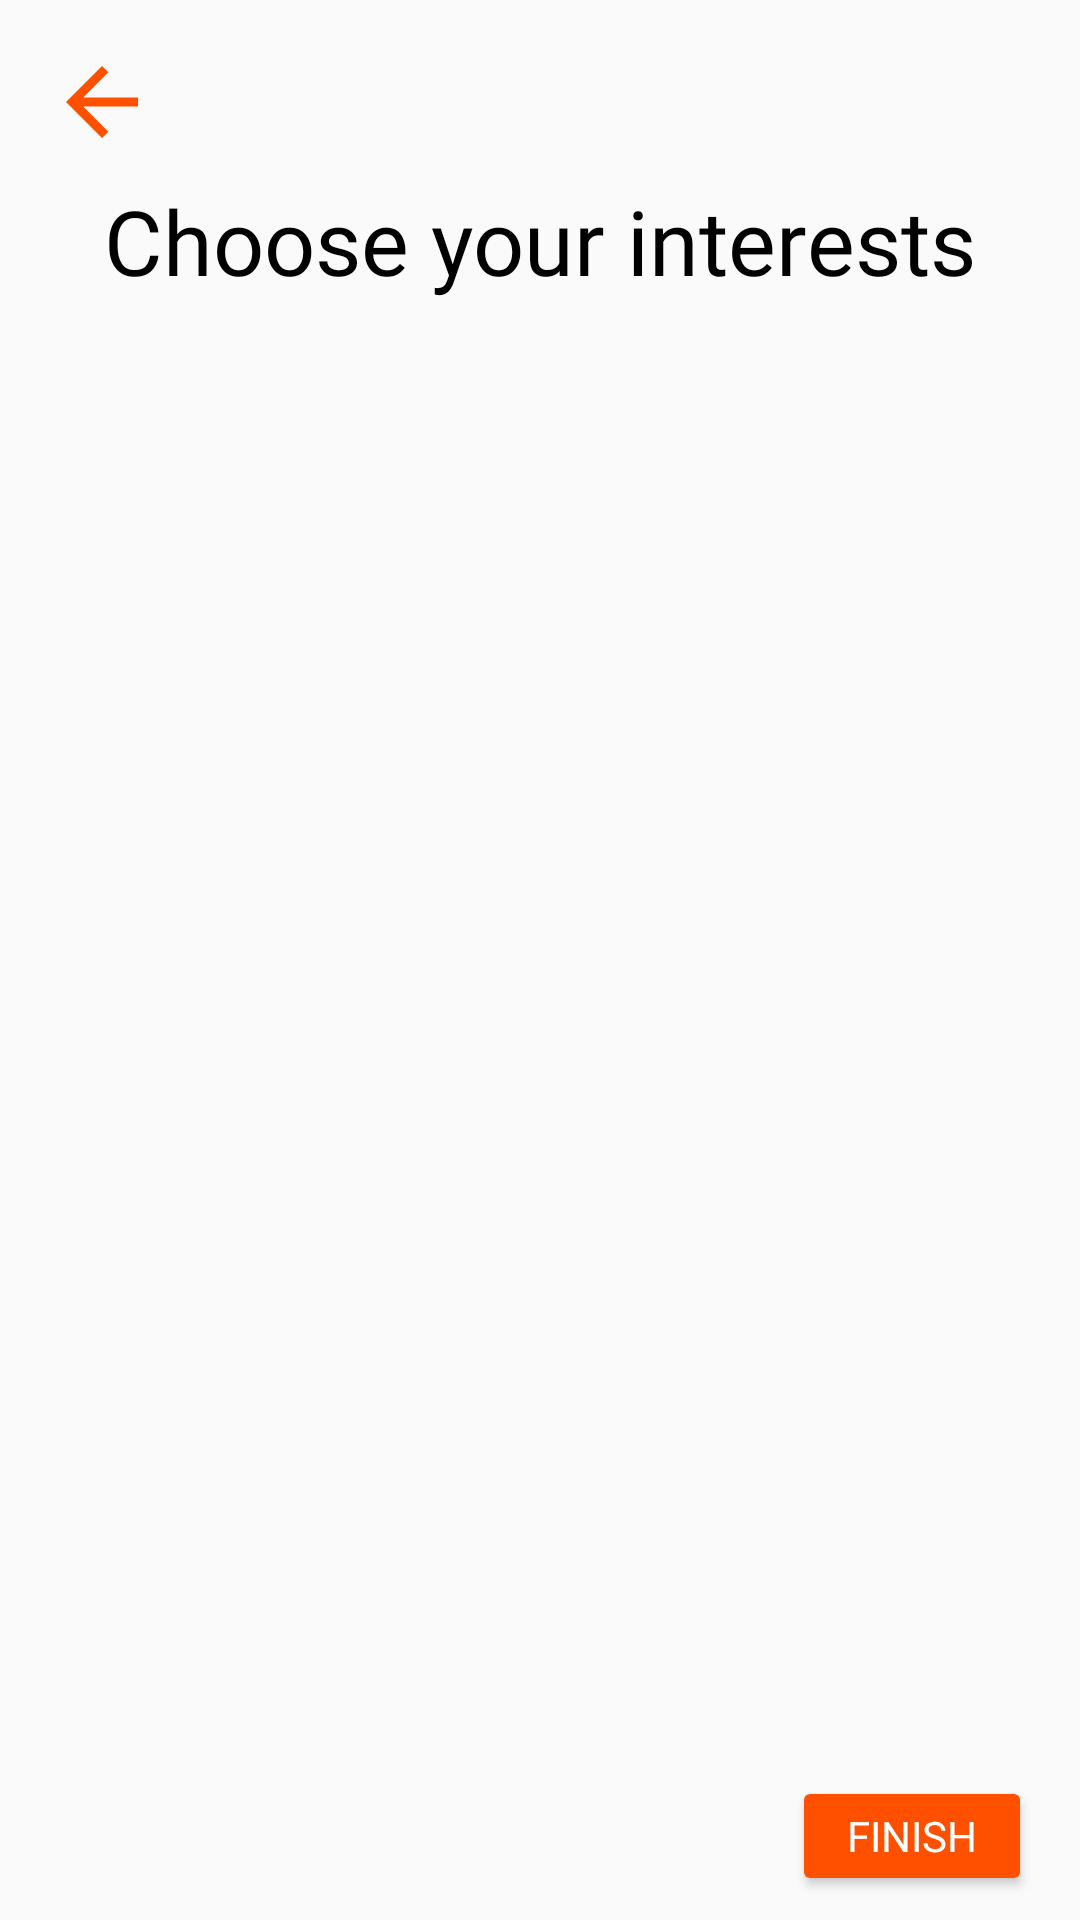

Android layout source for this screen:
<!-- AndroidManifest.xml: application theme AppTheme -->
<!-- res/layout/activity_user_clubs.xml -->
<?xml version="1.0" encoding="utf-8"?>
<androidx.constraintlayout.widget.ConstraintLayout xmlns:android="http://schemas.android.com/apk/res/android"
    android:id="@+id/activity_user_clubs_constrainLayout"
    xmlns:app="http://schemas.android.com/apk/res-auto"
    xmlns:tools="http://schemas.android.com/tools"
    android:layout_width="match_parent"
    android:layout_height="match_parent"
    tools:context=".userDetails.UserClubsActivity">

    <ProgressBar
        android:id="@+id/progressBar"
        android:visibility="gone"
        style="?android:attr/progressBarStyle"
        android:layout_width="wrap_content"
        android:layout_height="wrap_content"
        app:layout_constraintBottom_toBottomOf="parent"
        app:layout_constraintEnd_toEndOf="parent"
        app:layout_constraintStart_toStartOf="parent"
        app:layout_constraintTop_toTopOf="parent" />

    <ImageView
        android:id="@+id/imageView"
        android:layout_width="wrap_content"
        android:layout_height="wrap_content"
        android:layout_marginStart="16dp"
        android:layout_marginTop="16dp"
        app:layout_constraintStart_toStartOf="parent"
        app:layout_constraintTop_toTopOf="parent"
        app:srcCompat="@drawable/ic_arrow_back_black_36dp" />

    <TextView
        android:id="@+id/textView"
        android:layout_width="wrap_content"
        android:layout_height="wrap_content"
        android:fontFamily="@font/raleway_extrabold"
        android:text="Choose your interests"
        android:textAlignment="gravity"
        android:textColor="#000000"
        android:textSize="30sp"
        app:layout_constraintBottom_toBottomOf="parent"
        app:layout_constraintEnd_toEndOf="parent"
        app:layout_constraintStart_toStartOf="parent"
        app:layout_constraintTop_toTopOf="parent"
        app:layout_constraintVertical_bias=".10" />

    <ScrollView
        android:id="@+id/activity_user_clubs_scrollView"
        android:layout_width="match_parent"
        android:layout_height="0dp"
        android:layout_marginTop="8dp"
        android:layout_marginBottom="8dp"
        app:layout_constraintBottom_toTopOf="@+id/button2"
        app:layout_constraintEnd_toEndOf="parent"
        app:layout_constraintStart_toStartOf="parent"
        app:layout_constraintTop_toBottomOf="@+id/textView">

        <LinearLayout
            android:id="@+id/activity_user_clubs_linearLayout"
            android:layout_width="match_parent"
            android:layout_height="match_parent"
            android:layout_marginTop="16dp"
            android:layout_marginBottom="16dp"
            android:orientation="vertical"
            app:layout_constraintBottom_toTopOf="@+id/activity_user_clubs_scrollView"
            app:layout_constraintEnd_toEndOf="parent"
            app:layout_constraintStart_toStartOf="parent"
            app:layout_constraintTop_toBottomOf="@+id/activity_user_clubs_scrollView" />
    </ScrollView>


    <Button
        android:id="@+id/button2"
        style="@style/Widget.AppCompat.Button.Colored"
        android:layout_width="80dp"
        android:layout_height="40dp"
        android:layout_marginEnd="16dp"
        android:layout_marginBottom="8dp"
        android:fontFamily="@font/raleway"
        android:text="Finish"
        android:textColor="#FFFFFF"
        app:layout_constraintBottom_toBottomOf="parent"
        app:layout_constraintEnd_toEndOf="parent" />

    <ImageView
        android:id="@+id/loading"
        android:layout_width="wrap_content"
        android:layout_height="wrap_content"
        android:visibility="invisible"
        app:layout_constraintBottom_toBottomOf="parent"
        app:layout_constraintEnd_toEndOf="parent"
        app:layout_constraintStart_toStartOf="@+id/activity_user_clubs_scrollView"
        app:layout_constraintTop_toTopOf="parent"
        app:srcCompat="@drawable/ic_more_horiz_40dp" />


    <TextView
        android:id="@+id/pleaseWait"
        android:layout_width="wrap_content"
        android:layout_height="wrap_content"
        android:fontFamily="@font/raleway"
        android:text="Please wait ..."
        android:textAlignment="center"
        android:textColor="#000000"
        android:visibility="invisible"
        app:layout_constraintBottom_toBottomOf="parent"
        app:layout_constraintEnd_toEndOf="@+id/loading"
        app:layout_constraintStart_toStartOf="@+id/loading"
        app:layout_constraintTop_toBottomOf="@+id/loading"
        app:layout_constraintVertical_bias=".10" />

</androidx.constraintlayout.widget.ConstraintLayout>
<!-- resources referenced by this layout -->
<resources>
  <!-- drawable ic_arrow_back_black_36dp (drawable) -->
  <vector android:height="36dp" android:tint="#FF5000"
      android:viewportHeight="24.0" android:viewportWidth="24.0"
      android:width="36dp" xmlns:android="http://schemas.android.com/apk/res/android">
      <path android:fillColor="#FF000000" android:pathData="M20,11H7.83l5.59,-5.59L12,4l-8,8 8,8 1.41,-1.41L7.83,13H20v-2z"/>
  </vector>
  <!-- drawable ic_more_horiz_40dp (drawable) -->
  <vector android:height="40dp" android:tint="#FF5000"
      android:viewportHeight="24.0" android:viewportWidth="24.0"
      android:width="40dp" xmlns:android="http://schemas.android.com/apk/res/android">
      <path android:fillColor="#FF000000" android:pathData="M6,10c-1.1,0 -2,0.9 -2,2s0.9,2 2,2 2,-0.9 2,-2 -0.9,-2 -2,-2zM18,10c-1.1,0 -2,0.9 -2,2s0.9,2 2,2 2,-0.9 2,-2 -0.9,-2 -2,-2zM12,10c-1.1,0 -2,0.9 -2,2s0.9,2 2,2 2,-0.9 2,-2 -0.9,-2 -2,-2z"/>
  </vector>
  <style name="AppTheme" parent="Theme.AppCompat.Light.NoActionBar">
          <item name="colorPrimary">@color/colorPrimary</item>
          <item name="colorPrimaryDark">@color/colorPrimaryDark</item>
          <item name="colorAccent">@color/colorAccent</item>
  
          <item name="android:windowLightStatusBar" tools:targetApi="m">true</item>
      </style>
  <color name="colorPrimary">@android:color/white</color>
  <color name="colorPrimaryDark">#F1F1F1</color>
  <color name="colorAccent">#FF5000</color>
</resources>
